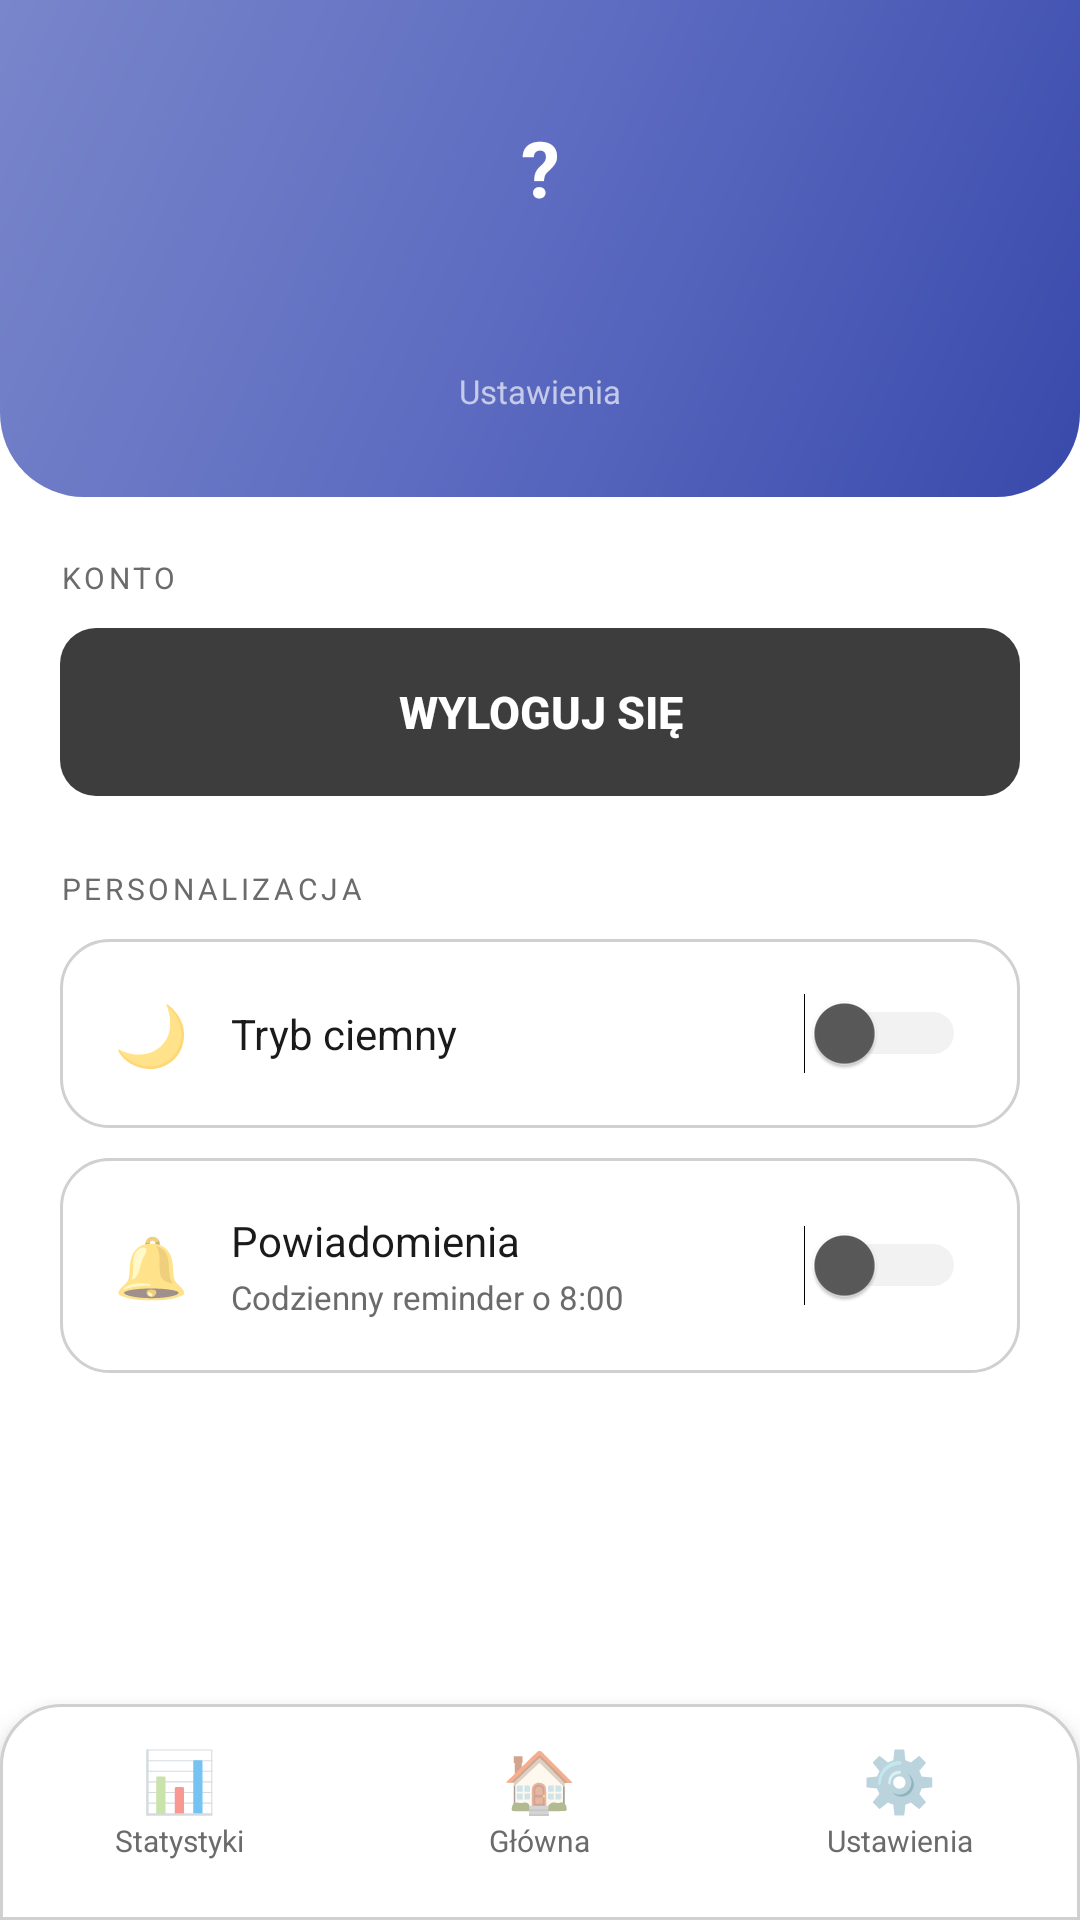

Here is an Android app screen rendered from its layout file. Give the layout XML and the strings, colors and styles it references.
<!-- AndroidManifest.xml: application theme Theme.HabitTracker -->
<!-- res/layout/activity_settings.xml -->
<?xml version="1.0" encoding="utf-8"?>
<RelativeLayout xmlns:android="http://schemas.android.com/apk/res/android"
    android:layout_width="match_parent"
    android:layout_height="match_parent"
    android:id="@+id/settingsRoot"
    android:background="?android:attr/colorBackground"
    android:tag="root">

    <ScrollView
        android:layout_width="match_parent"
        android:layout_height="match_parent"
        android:layout_above="@id/bottomNavSettings">

        <LinearLayout
            android:layout_width="match_parent"
            android:layout_height="wrap_content"
            android:orientation="vertical">

            
            <LinearLayout
                android:layout_width="match_parent"
                android:layout_height="wrap_content"
                android:orientation="vertical"
                android:gravity="center"
                android:background="@drawable/bg_header_gradient"
                android:paddingTop="24dp"
                android:paddingBottom="28dp"
                android:paddingStart="20dp"
                android:paddingEnd="20dp">

                
                <FrameLayout
                    android:layout_width="64dp"
                    android:layout_height="64dp"
                    android:background="@drawable/bg_avatar_circle"
                    android:layout_marginBottom="12dp">

                    <TextView
                        android:id="@+id/tvAvatarLetter"
                        android:layout_width="match_parent"
                        android:layout_height="match_parent"
                        android:gravity="center"
                        android:text="?"
                        android:textSize="26sp"
                        android:textStyle="bold"
                        android:textColor="#FFFFFF"/>
                </FrameLayout>

                <TextView
                    android:id="@+id/tvEmail"
                    android:layout_width="wrap_content"
                    android:layout_height="wrap_content"
                    android:textSize="14sp"
                    android:textStyle="bold"
                    android:textColor="#FFFFFF"
                    android:layout_marginBottom="4dp"
                    android:tag="text_primary"/>

                <TextView
                    android:layout_width="wrap_content"
                    android:layout_height="wrap_content"
                    android:text="Ustawienia"
                    android:textSize="11sp"
                    android:textColor="#C5CAE9"/>

            </LinearLayout>

            
            <LinearLayout
                android:layout_width="match_parent"
                android:layout_height="wrap_content"
                android:orientation="vertical"
                android:padding="20dp"
                android:paddingTop="24dp">

                
                <TextView
                    android:layout_width="match_parent"
                    android:layout_height="wrap_content"
                    android:text="KONTO"
                    android:tag="label"
                    android:textSize="10sp"
                    android:textColor="@color/light_text_secondary"
                    android:letterSpacing="0.12"
                    android:layout_marginBottom="10dp"/>

                <Button
                    android:id="@+id/btnLogout"
                    android:layout_width="match_parent"
                    android:layout_height="56dp"
                    android:text="Wyloguj się"
                    android:tag="btn_primary"
                    android:textColor="#FFFFFF"
                    android:textSize="15sp"
                    android:textStyle="bold"
                    android:background="@drawable/bg_button"
                    android:stateListAnimator="@null"
                    android:layout_marginBottom="24dp"/>

                
                <TextView
                    android:layout_width="match_parent"
                    android:layout_height="wrap_content"
                    android:text="PERSONALIZACJA"
                    android:tag="label"
                    android:textSize="10sp"
                    android:textColor="@color/light_text_secondary"
                    android:letterSpacing="0.12"
                    android:layout_marginBottom="10dp"/>

                
                <LinearLayout
                    android:layout_width="match_parent"
                    android:layout_height="wrap_content"
                    android:orientation="horizontal"
                    android:background="@drawable/bg_card"
                    android:padding="18dp"
                    android:layout_marginBottom="10dp"
                    android:gravity="center_vertical"
                    android:tag="card">

                    <TextView
                        android:layout_width="wrap_content"
                        android:layout_height="wrap_content"
                        android:text="🌙"
                        android:textSize="20sp"
                        android:layout_marginEnd="14dp"/>

                    <TextView
                        android:layout_width="0dp"
                        android:layout_height="wrap_content"
                        android:layout_weight="1"
                        android:text="Tryb ciemny"
                        android:tag="text_primary"
                        android:textSize="14sp"
                        android:textColor="@color/light_text_primary"/>

                    <Switch
                        android:id="@+id/switchDarkMode"
                        android:layout_width="wrap_content"
                        android:layout_height="wrap_content"
                        android:thumbTint="@color/check_color"
                        android:trackTint="#CCCCCC"/>

                </LinearLayout>

                
                <LinearLayout
                    android:layout_width="match_parent"
                    android:layout_height="wrap_content"
                    android:orientation="horizontal"
                    android:background="@drawable/bg_card"
                    android:padding="18dp"
                    android:layout_marginBottom="32dp"
                    android:gravity="center_vertical"
                    android:tag="card">

                    <TextView
                        android:layout_width="wrap_content"
                        android:layout_height="wrap_content"
                        android:text="🔔"
                        android:textSize="20sp"
                        android:layout_marginEnd="14dp"/>

                    <LinearLayout
                        android:layout_width="0dp"
                        android:layout_height="wrap_content"
                        android:layout_weight="1"
                        android:orientation="vertical">

                        <TextView
                            android:layout_width="wrap_content"
                            android:layout_height="wrap_content"
                            android:text="Powiadomienia"
                            android:tag="text_primary"
                            android:textSize="14sp"
                            android:textColor="@color/light_text_primary"
                            android:layout_marginBottom="2dp"/>

                        <TextView
                            android:layout_width="wrap_content"
                            android:layout_height="wrap_content"
                            android:text="Codzienny reminder o 8:00"
                            android:tag="text_secondary"
                            android:textSize="11sp"
                            android:textColor="@color/light_text_secondary"/>

                    </LinearLayout>

                    <Switch
                        android:id="@+id/switchNotifications"
                        android:layout_width="wrap_content"
                        android:layout_height="wrap_content"
                        android:thumbTint="@color/check_color"
                        android:trackTint="#CCCCCC"/>

                </LinearLayout>

            </LinearLayout>
        </LinearLayout>
    </ScrollView>

    <include
        android:id="@+id/bottomNavSettings"
        layout="@layout/bottom_navigation"
        android:layout_width="match_parent"
        android:layout_height="72dp"
        android:layout_alignParentBottom="true"
        android:tag="bottom_nav"/>

</RelativeLayout>
<!-- res/layout/bottom_navigation.xml (included above) -->
<?xml version="1.0" encoding="utf-8"?>
<LinearLayout xmlns:android="http://schemas.android.com/apk/res/android"
    android:layout_width="match_parent"
    android:layout_height="72dp"
    android:orientation="horizontal"
    android:background="@drawable/bg_bottom_nav"
    android:elevation="8dp"
    android:paddingBottom="8dp"
    android:tag="bottom_nav">

    <LinearLayout
        android:id="@+id/navStatistics"
        android:layout_width="0dp"
        android:layout_height="match_parent"
        android:layout_weight="1"
        android:orientation="vertical"
        android:gravity="center"
        android:clickable="true"
        android:focusable="true">

        <TextView
            android:layout_width="wrap_content"
            android:layout_height="wrap_content"
            android:text="📊"
            android:tag="text_secondary"
            android:textSize="20sp"/>

        <TextView
            android:layout_width="wrap_content"
            android:layout_height="wrap_content"
            android:text="Statystyki"
            android:tag="text_secondary"
            android:textSize="10sp"
            android:textColor="@color/light_text_secondary"/>

    </LinearLayout>

    <LinearLayout
        android:id="@+id/navHome"
        android:layout_width="0dp"
        android:layout_height="match_parent"
        android:layout_weight="1"
        android:orientation="vertical"
        android:gravity="center"
        android:clickable="true"
        android:focusable="true">

        <TextView
            android:layout_width="wrap_content"
            android:layout_height="wrap_content"
            android:text="🏠"
            android:tag="text_secondary"
            android:textSize="20sp"/>

        <TextView
            android:layout_width="wrap_content"
            android:layout_height="wrap_content"
            android:text="Główna"
            android:tag="text_secondary"
            android:textSize="10sp"
            android:textColor="@color/light_text_secondary"/>

    </LinearLayout>

    <LinearLayout
        android:id="@+id/navSettings"
        android:layout_width="0dp"
        android:layout_height="match_parent"
        android:layout_weight="1"
        android:orientation="vertical"
        android:gravity="center"
        android:clickable="true"
        android:focusable="true">

        <TextView
            android:layout_width="wrap_content"
            android:layout_height="wrap_content"
            android:text="⚙️"
            android:tag="text_secondary"
            android:textSize="20sp"/>

        <TextView
            android:layout_width="wrap_content"
            android:layout_height="wrap_content"
            android:text="Ustawienia"
            android:tag="text_secondary"
            android:textSize="10sp"
            android:textColor="@color/light_text_secondary"/>

    </LinearLayout>

</LinearLayout>
<!-- resources referenced by this layout -->
<resources>
  <color name="check_color">#5A5A5A</color>
  <color name="light_text_primary">#1A1A1A</color>
  <color name="light_text_secondary">#6B6B6B</color>
  <!-- drawable bg_bottom_nav (drawable) -->
  <?xml version="1.0" encoding="utf-8"?>
  <shape xmlns:android="http://schemas.android.com/apk/res/android"
      android:shape="rectangle">
      <solid android:color="#FFFFFF"/>
      <corners android:topLeftRadius="20dp" android:topRightRadius="20dp"/>
      <stroke android:width="1dp" android:color="#D0D0D0"/>
  </shape>
  <!-- drawable bg_button (drawable) -->
  <?xml version="1.0" encoding="utf-8"?>
  <shape xmlns:android="http://schemas.android.com/apk/res/android"
      android:shape="rectangle">
      <solid android:color="#3D3D3D"/>
      <corners android:radius="12dp"/>
  </shape>
  <!-- drawable bg_card (drawable) -->
  <?xml version="1.0" encoding="utf-8"?>
  <shape xmlns:android="http://schemas.android.com/apk/res/android"
      android:shape="rectangle">
      <solid android:color="#FFFFFF"/>
      <corners android:radius="16dp"/>
      <stroke android:width="1dp" android:color="#D0D0D0"/>
  </shape>
  <!-- drawable bg_header_gradient (drawable) -->
  <?xml version="1.0" encoding="utf-8"?>
  <shape xmlns:android="http://schemas.android.com/apk/res/android"
      android:shape="rectangle">
      <gradient
          android:startColor="#3949AB"
          android:centerColor="#5C6BC0"
          android:endColor="#7986CB"
          android:angle="135"
          android:type="linear"/>
      <corners
          android:bottomLeftRadius="28dp"
          android:bottomRightRadius="28dp"/>
  </shape>
  <style name="Theme.HabitTracker" parent="Theme.MaterialComponents.Light.NoActionBar">
          <item name="colorPrimary">#5C6BC0</item>
          <item name="colorPrimaryVariant">#3949AB</item>
          <item name="colorOnPrimary">#FFFFFF</item>
          <item name="colorSurface">#FFFFFF</item>
          <item name="colorOnSurface">#0F1128</item>
          <item name="android:windowBackground">@color/light_bg</item>
          <item name="android:windowNoTitle">true</item>
          <item name="android:windowActionBar">false</item>
          
          <item name="android:windowAnimationStyle">@null</item>
      </style>
  <color name="light_bg">#F5F5F5</color>
</resources>
